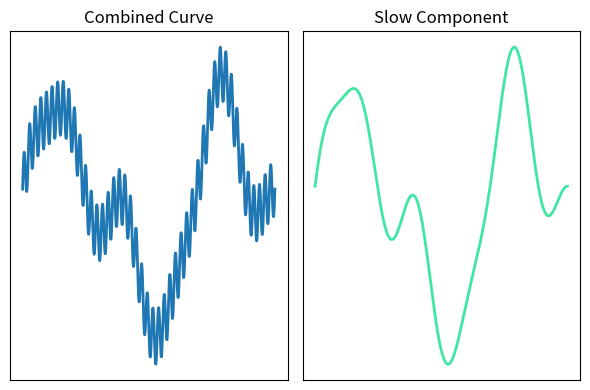

The matplotlib source for this figure:
import numpy as np
import matplotlib.pyplot as plt


# Time axis
x = np.linspace(0, 10, 2000)

# Components
slow_component = np.sin(2 * np.pi * 0.15 * x) + 0.5 * np.sin(2 * np.pi * 0.3 * x) + 0.25 * np.cos(2 * np.pi * 0.5 * x)
fast_component = 0.3 * np.sin(2 * np.pi * 4.5 * x)

# Combined curve
combined_curve = slow_component + fast_component

# Create horizontal subplots
fig, axes = plt.subplots(1, 2, figsize=(6, 4))

# Left: combined curve
axes[0].plot(x, combined_curve, linewidth=2)
axes[0].set_title("Combined Curve")
axes[0].grid(False)
axes[0].set_xticks([])
axes[0].set_yticks([])

# Right: slow component only
axes[1].plot(x, slow_component, linewidth=2, color="#40E6A4")
axes[1].set_title("Slow Component")
axes[1].grid(False)
axes[1].set_xticks([])
axes[1].set_yticks([])

fig.savefig('./combined_curve.svg', format='svg', bbox_inches='tight')
axes[1].figure.savefig('./slow_component.svg', format='svg', bbox_inches='tight')
plt.tight_layout()
plt.show()
